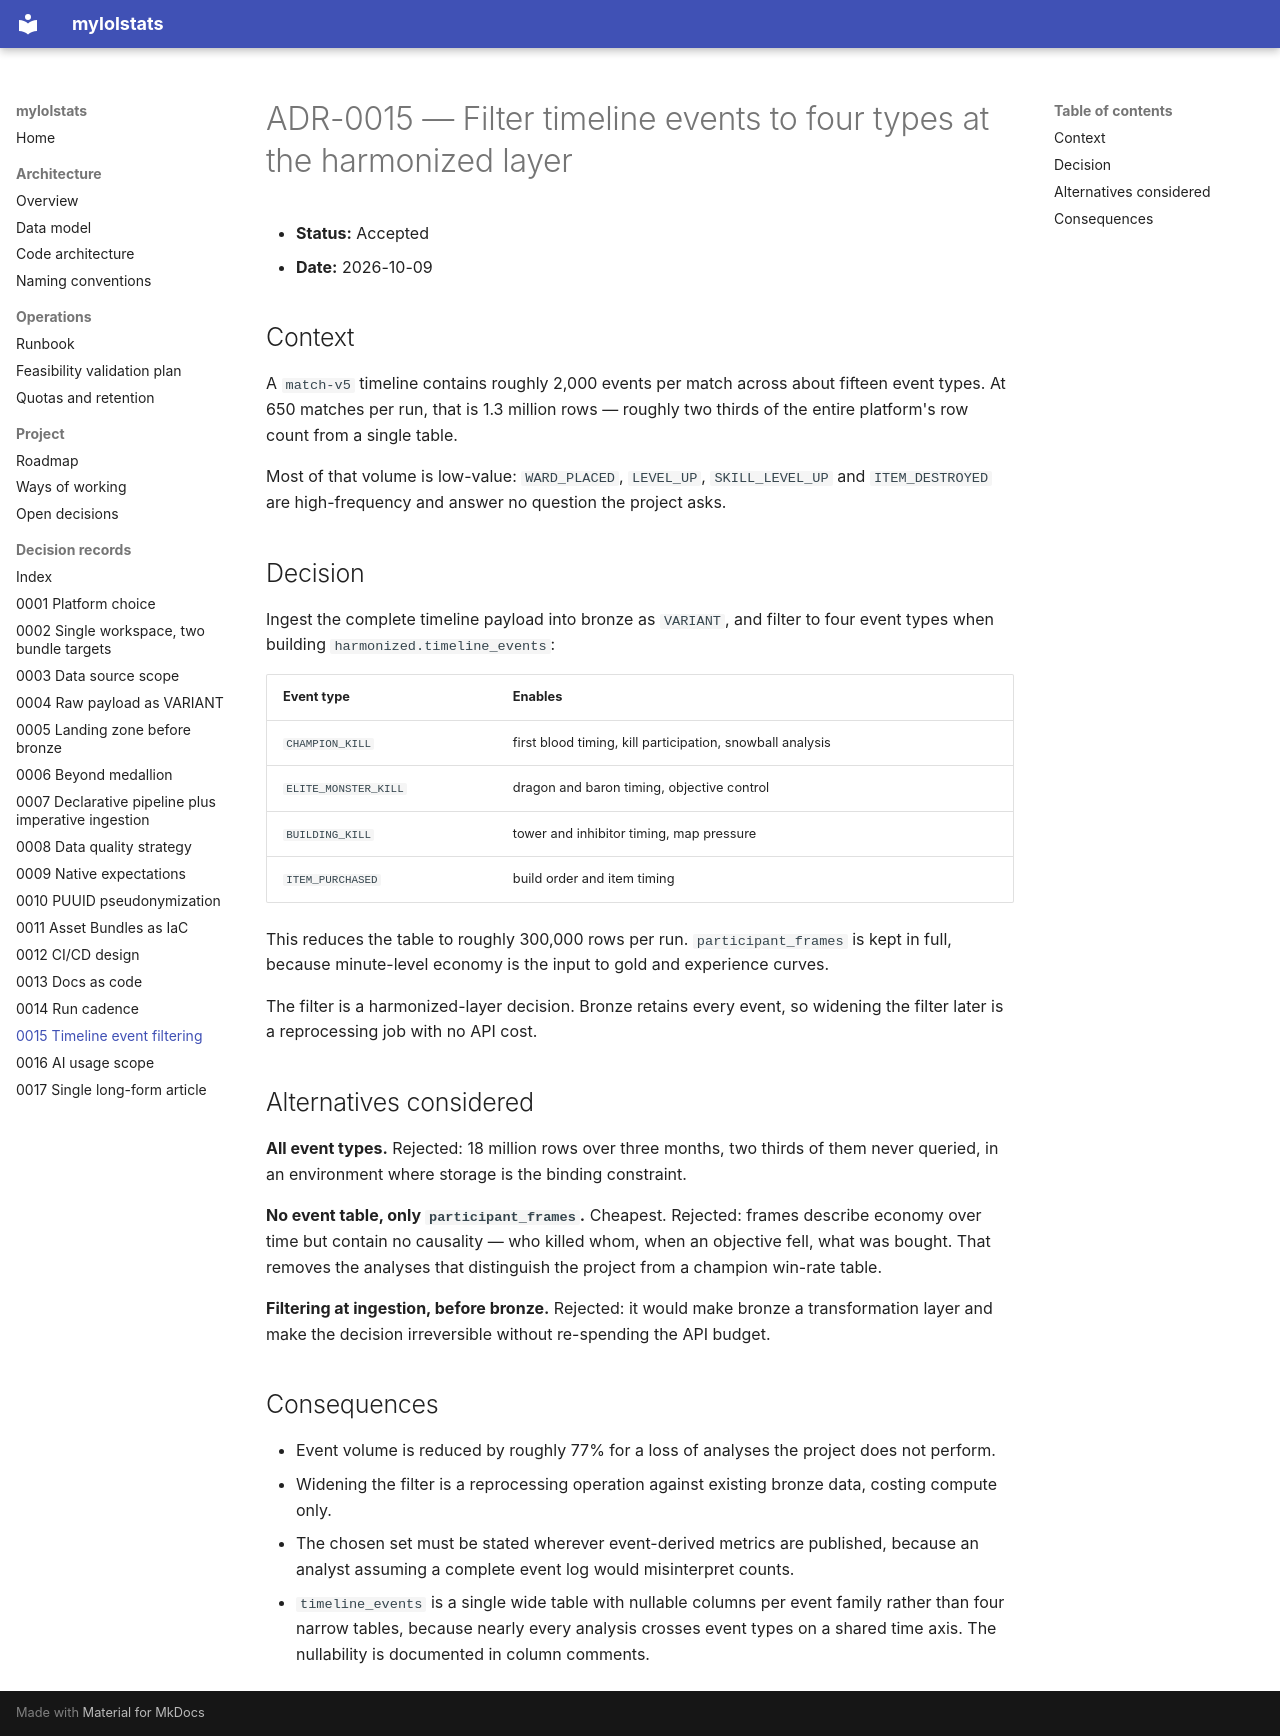

repository: gustavofs-git/dbx-mls · page: adr/0015-timeline-event-type-filtering/index.html · generator: mkdocs

# ADR-0015 — Filter timeline events to four types at the harmonized layer

- **Status:** Accepted
- **Date:** 2026-10-09

## Context

A `match-v5` timeline contains roughly 2,000 events per match across about fifteen event
types. At 650 matches per run, that is 1.3 million rows — roughly two thirds of the entire
platform's row count from a single table.

Most of that volume is low-value: `WARD_PLACED`, `LEVEL_UP`, `SKILL_LEVEL_UP` and
`ITEM_DESTROYED` are high-frequency and answer no question the project asks.

## Decision

Ingest the complete timeline payload into bronze as `VARIANT`, and filter to four event types
when building `harmonized.timeline_events`:

| Event type | Enables |
|---|---|
| `CHAMPION_KILL` | first blood timing, kill participation, snowball analysis |
| `ELITE_MONSTER_KILL` | dragon and baron timing, objective control |
| `BUILDING_KILL` | tower and inhibitor timing, map pressure |
| `ITEM_PURCHASED` | build order and item timing |

This reduces the table to roughly 300,000 rows per run. `participant_frames` is kept in full,
because minute-level economy is the input to gold and experience curves.

The filter is a harmonized-layer decision. Bronze retains every event, so widening the filter
later is a reprocessing job with no API cost.

## Alternatives considered

**All event types.** Rejected: 18 million rows over three months, two thirds of them never
queried, in an environment where storage is the binding constraint.

**No event table, only `participant_frames`.** Cheapest. Rejected: frames describe economy
over time but contain no causality — who killed whom, when an objective fell, what was bought.
That removes the analyses that distinguish the project from a champion win-rate table.

**Filtering at ingestion, before bronze.** Rejected: it would make bronze a transformation
layer and make the decision irreversible without re-spending the API budget.

## Consequences

- Event volume is reduced by roughly 77% for a loss of analyses the project does not perform.
- Widening the filter is a reprocessing operation against existing bronze data, costing
  compute only.
- The chosen set must be stated wherever event-derived metrics are published, because an
  analyst assuming a complete event log would misinterpret counts.
- `timeline_events` is a single wide table with nullable columns per event family rather than
  four narrow tables, because nearly every analysis crosses event types on a shared time axis.
  The nullability is documented in column comments.
